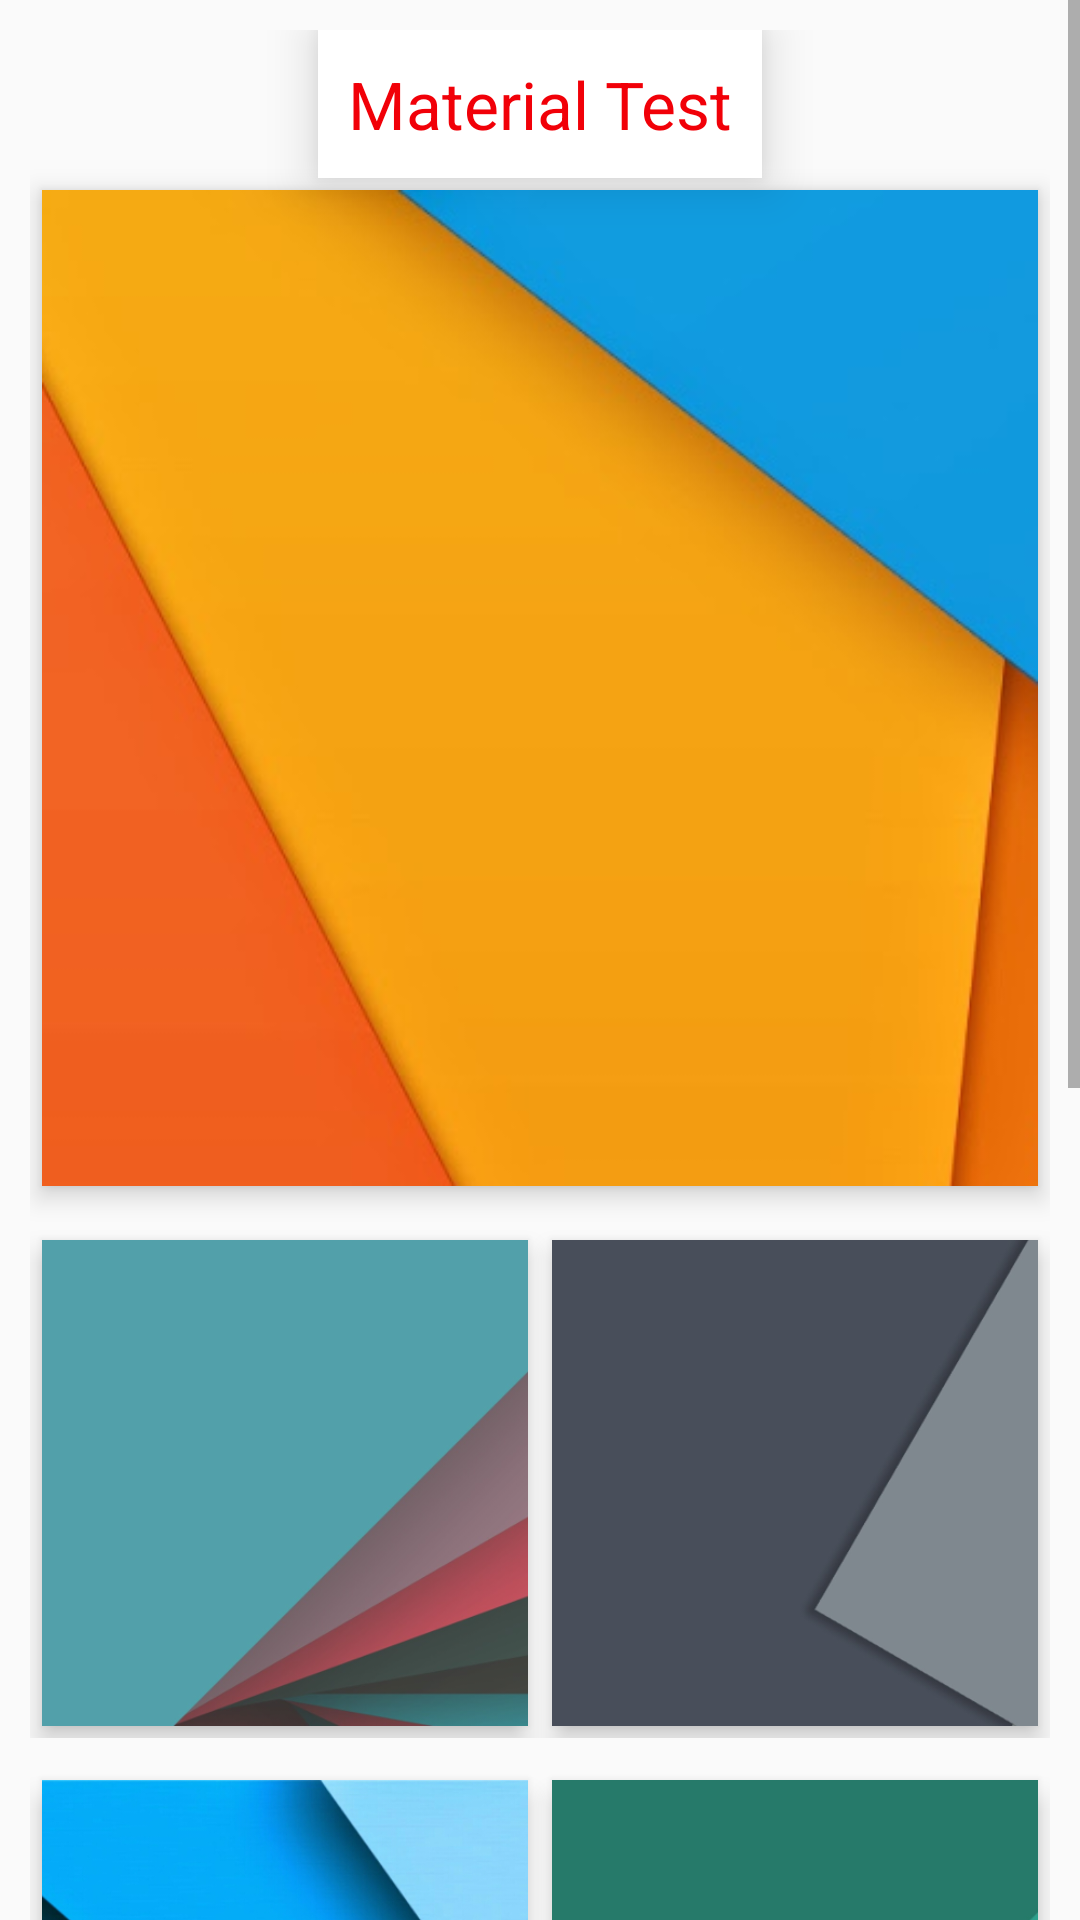

Here is an Android app screen rendered from its layout file. Give the layout XML and the strings, colors and styles it references.
<!-- AndroidManifest.xml: application theme AppTheme -->
<!-- res/layout/activity_main.xml -->
<ScrollView
    xmlns:android="http://schemas.android.com/apk/res/android"
    xmlns:tools="http://schemas.android.com/tools"
    tools:context="com.example.materialtest.MainActivity"
    android:layout_width="match_parent"
    android:layout_height="match_parent">
    <LinearLayout
        android:layout_width="match_parent"
        android:layout_height="match_parent"
        android:orientation="vertical"
        android:padding="@dimen/image_container_padding" >

        <TextView
            android:layout_width="wrap_content"
            android:layout_height="wrap_content"
            android:text="Material Test"
            android:elevation="10dp"
            android:textAppearance="?android:attr/textAppearanceLarge"
            android:textColor="#fff10008"
            android:padding="10dp"
            android:background="#FFFFFF"
            android:layout_gravity="center_horizontal"/>

        <ImageView
            android:id="@+id/small_imageView_1"
            android:layout_width="wrap_content"
            android:layout_height="wrap_content"
            android:src="@drawable/small_1"
            style="@style/small_image"
            android:transitionName="image1"/>

        <LinearLayout
            android:orientation="horizontal"
            android:layout_width="wrap_content"
            android:layout_height="wrap_content"
            android:layout_marginTop="10dp"
            android:layout_weight="1">
            <ImageView
                android:id="@+id/small_imageView_2"
                android:layout_width="wrap_content"
                android:layout_height="wrap_content"
                android:src="@drawable/small_2"
                style="@style/small_image"
                android:transitionName="image2"/>
            <ImageView
                android:id="@+id/small_imageView_3"
                android:layout_width="wrap_content"
                android:layout_height="wrap_content"
                android:src="@drawable/small_3"
                style="@style/small_image" />
        </LinearLayout>
        <LinearLayout
            android:orientation="horizontal"
            android:layout_width="wrap_content"
            android:layout_height="wrap_content"
            android:layout_marginTop="10dp"
            android:layout_weight="1">
            <ImageView
                android:id="@+id/small_imageView_4"
                android:layout_width="wrap_content"
                android:layout_height="wrap_content"
                android:src="@drawable/small_4"
                style="@style/small_image" />
            <ImageView
                android:id="@+id/small_imageView_5"
                android:layout_width="wrap_content"
                android:layout_height="wrap_content"
                android:src="@drawable/small_5"
                style="@style/small_image" />
        </LinearLayout>
        <LinearLayout
            android:orientation="horizontal"
            android:layout_width="wrap_content"
            android:layout_height="wrap_content"
            android:layout_marginTop="10dp"
            android:layout_weight="1">
            <ImageView
                android:id="@+id/small_imageView_6"
                android:layout_width="wrap_content"
                android:layout_height="wrap_content"
                android:src="@drawable/small_6"
                style="@style/small_image"/>
            <ImageView
                android:id="@+id/small_imageView_7"
                android:layout_width="wrap_content"
                android:layout_height="wrap_content"
                android:src="@drawable/small_7"
                style="@style/small_image"/>
        </LinearLayout>
        <LinearLayout
            android:orientation="horizontal"
            android:layout_width="wrap_content"
            android:layout_height="wrap_content"
            android:layout_marginTop="10dp"
            android:layout_weight="1">
            <ImageView
                android:id="@+id/small_imageView_8"
                android:layout_width="wrap_content"
                android:layout_height="wrap_content"
                android:src="@drawable/small_8"
                style="@style/small_image"/>
            <ImageView
                android:id="@+id/small_imageView_9"
                android:layout_width="wrap_content"
                android:layout_height="wrap_content"
                android:src="@drawable/small_9"
                style="@style/small_image"/>
        </LinearLayout>
    </LinearLayout>

</ScrollView>
<!-- resources referenced by this layout -->
<resources>
  <dimen name="image_container_padding">10dp</dimen>
  <!-- drawable small_1: png bitmap (drawable, 63454 bytes) -->
  <!-- drawable small_2: png bitmap (drawable, 46959 bytes) -->
  <!-- drawable small_3: png bitmap (drawable, 18201 bytes) -->
  <!-- drawable small_4: png bitmap (drawable, 202075 bytes) -->
  <!-- drawable small_5: png bitmap (drawable, 61557 bytes) -->
  <!-- drawable small_6: png bitmap (drawable, 132130 bytes) -->
  <!-- drawable small_7: png bitmap (drawable, 9981 bytes) -->
  <!-- drawable small_8: png bitmap (drawable, 54884 bytes) -->
  <!-- drawable small_9: png bitmap (drawable, 267670 bytes) -->
  <style name="small_image">
          <item name="android:layout_margin">4dp</item>
          <item name="android:elevation">5dp</item>
          <item name="android:background">#ff000000</item>
          <item name="android:layout_weight">1</item>
          <item name="android:adjustViewBounds">true</item>
      </style>
  <style name="AppTheme" parent="android:Theme.Material.Light">
          
          <item name="android:windowContentTransitions">true</item>
          
          <item name="android:windowEnterTransition">@android:transition/explode</item>
          <item name="android:windowExitTransition">@android:transition/explode</item>
      </style>
</resources>
